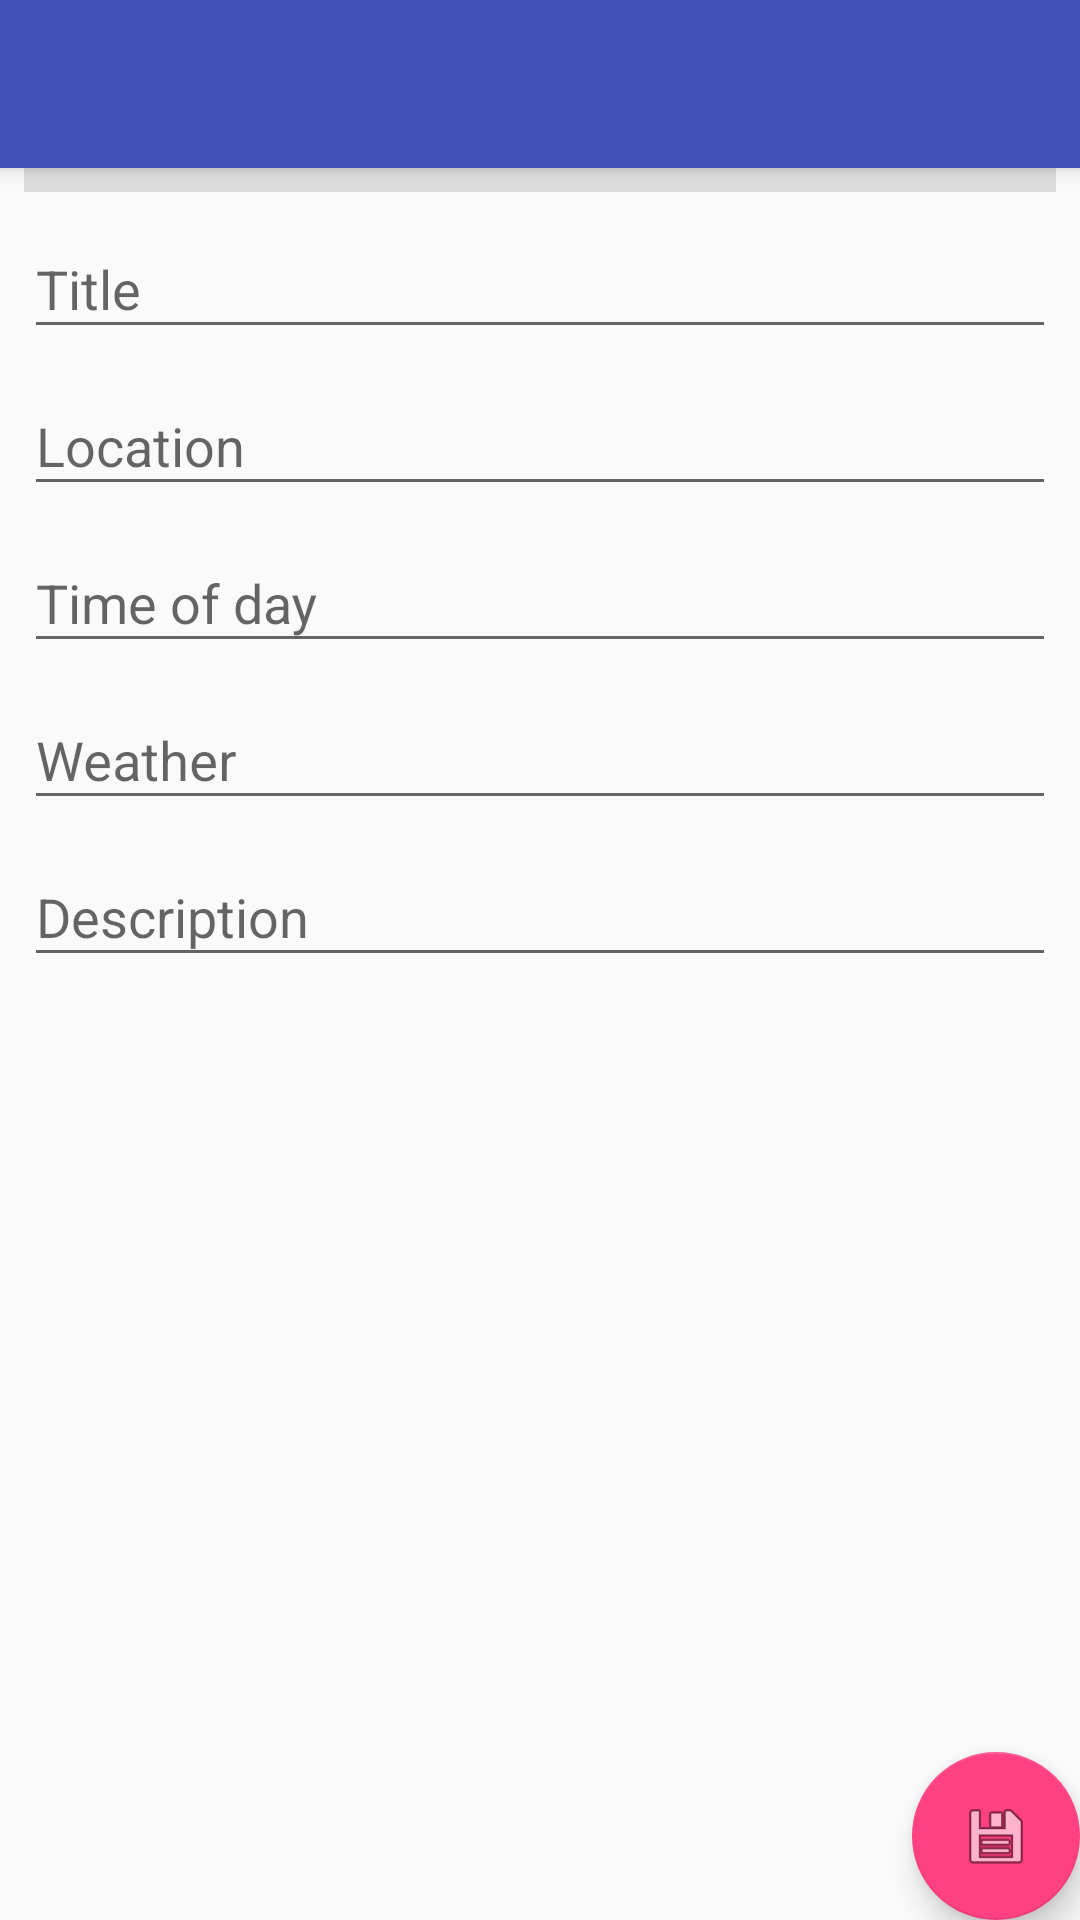

Reconstruct the res/layout file that produces this screen, plus the resources it refers to.
<!-- AndroidManifest.xml: application theme AppTheme -->
<!-- res/layout/activity_single_note.xml -->
<?xml version="1.0" encoding="utf-8"?>
<android.support.design.widget.CoordinatorLayout xmlns:android="http://schemas.android.com/apk/res/android"
    xmlns:app="http://schemas.android.com/apk/res-auto"
    xmlns:tools="http://schemas.android.com/tools"
    android:layout_width="match_parent"
    android:layout_height="match_parent"
    tools:context=".SingleNote">

    <android.support.design.widget.AppBarLayout
        android:layout_width="match_parent"
        android:layout_height="wrap_content"
        android:theme="@style/AppTheme.AppBarOverlay">

        <android.support.v7.widget.Toolbar
            android:id="@+id/toolbar"
            android:layout_width="match_parent"
            android:layout_height="?attr/actionBarSize"
            android:background="?attr/colorPrimary"
            app:popupTheme="@style/AppTheme.PopupOverlay" />

    </android.support.design.widget.AppBarLayout>

    <include layout="@layout/content_single_note" />

    <android.support.design.widget.FloatingActionButton
        android:id="@+id/fab"
        android:layout_width="wrap_content"
        android:layout_height="wrap_content"
        android:layout_gravity="bottom|end"
        android:layout_margin="@dimen/fab_margin"
        app:srcCompat="@android:drawable/ic_menu_save" />

</android.support.design.widget.CoordinatorLayout>
<!-- res/layout/content_single_note.xml (included above) -->
<?xml version="1.0" encoding="utf-8"?>
<android.support.constraint.ConstraintLayout xmlns:android="http://schemas.android.com/apk/res/android"
    xmlns:app="http://schemas.android.com/apk/res-auto"
    xmlns:tools="http://schemas.android.com/tools"
    android:layout_width="match_parent"
    android:layout_height="match_parent"
    app:layout_behavior="@string/appbar_scrolling_view_behavior"
    tools:context=".SingleNote"
    tools:showIn="@layout/activity_single_note">

    <ScrollView
        android:id="@+id/scrollView2"
        android:layout_width="match_parent"
        android:layout_height="match_parent"
        android:layout_marginEnd="8dp"
        android:layout_marginStart="8dp"
        app:layout_constraintBottom_toBottomOf="parent"
        app:layout_constraintEnd_toEndOf="parent"
        app:layout_constraintHorizontal_bias="1.0"
        app:layout_constraintStart_toStartOf="parent">

        <LinearLayout
            android:layout_width="match_parent"
            android:layout_height="wrap_content"
            android:orientation="vertical">

            <View
                android:id="@+id/divider"
                android:layout_width="match_parent"
                android:layout_height="8dp"
                android:background="?android:attr/listDivider" />

            <android.support.design.widget.TextInputLayout
                android:layout_width="match_parent"
                android:layout_height="match_parent">

                <android.support.design.widget.TextInputEditText
                    android:id="@+id/title"
                    android:layout_width="match_parent"
                    android:layout_height="wrap_content"
                    android:hint="@string/title_hint" />
            </android.support.design.widget.TextInputLayout>

            <android.support.design.widget.TextInputLayout
                android:layout_width="match_parent"
                android:layout_height="match_parent">

                <android.support.design.widget.TextInputEditText
                    android:id="@+id/location"
                    android:layout_width="match_parent"
                    android:layout_height="wrap_content"
                    android:hint="@string/location_hint" />
            </android.support.design.widget.TextInputLayout>

            <android.support.design.widget.TextInputLayout
                android:layout_width="match_parent"
                android:layout_height="match_parent"
                android:hint="@string/time_of_day_hint">

                <android.support.design.widget.TextInputEditText
                    android:id="@+id/tod"
                    android:layout_width="match_parent"
                    android:layout_height="wrap_content"
                    android:inputType="textCapWords" />
            </android.support.design.widget.TextInputLayout>

            <android.support.design.widget.TextInputLayout
                android:layout_width="match_parent"
                android:layout_height="match_parent">

                <android.support.design.widget.TextInputEditText
                    android:id="@+id/weather"
                    android:layout_width="match_parent"
                    android:layout_height="wrap_content"
                    android:hint="@string/weather_hint" />
            </android.support.design.widget.TextInputLayout>

            <android.support.design.widget.TextInputLayout
                android:layout_width="match_parent"
                android:layout_height="match_parent">

                <android.support.design.widget.TextInputEditText
                    android:id="@+id/description"
                    android:layout_width="match_parent"
                    android:layout_height="wrap_content"
                    android:hint="@string/description_hint" />
            </android.support.design.widget.TextInputLayout>

        </LinearLayout>
    </ScrollView>

</android.support.constraint.ConstraintLayout>
<!-- resources referenced by this layout -->
<resources>
  <string name="description_hint">Description</string>
  <string name="location_hint">Location</string>
  <string name="time_of_day_hint">Time of day</string>
  <string name="title_hint">Title</string>
  <string name="weather_hint">Weather</string>
  <style name="AppTheme.AppBarOverlay" parent="ThemeOverlay.AppCompat.Dark.ActionBar" />
  <style name="AppTheme.PopupOverlay" parent="ThemeOverlay.AppCompat.Light" />
  <style name="AppTheme" parent="Theme.AppCompat.Light.DarkActionBar">
          
          <item name="colorPrimary">@color/colorPrimary</item>
          <item name="colorPrimaryDark">@color/colorPrimaryDark</item>
          <item name="colorAccent">@color/colorAccent</item>
      </style>
  <color name="colorPrimary">#3F51B5</color>
  <color name="colorPrimaryDark">#303F9F</color>
  <color name="colorAccent">#FF4081</color>
</resources>
